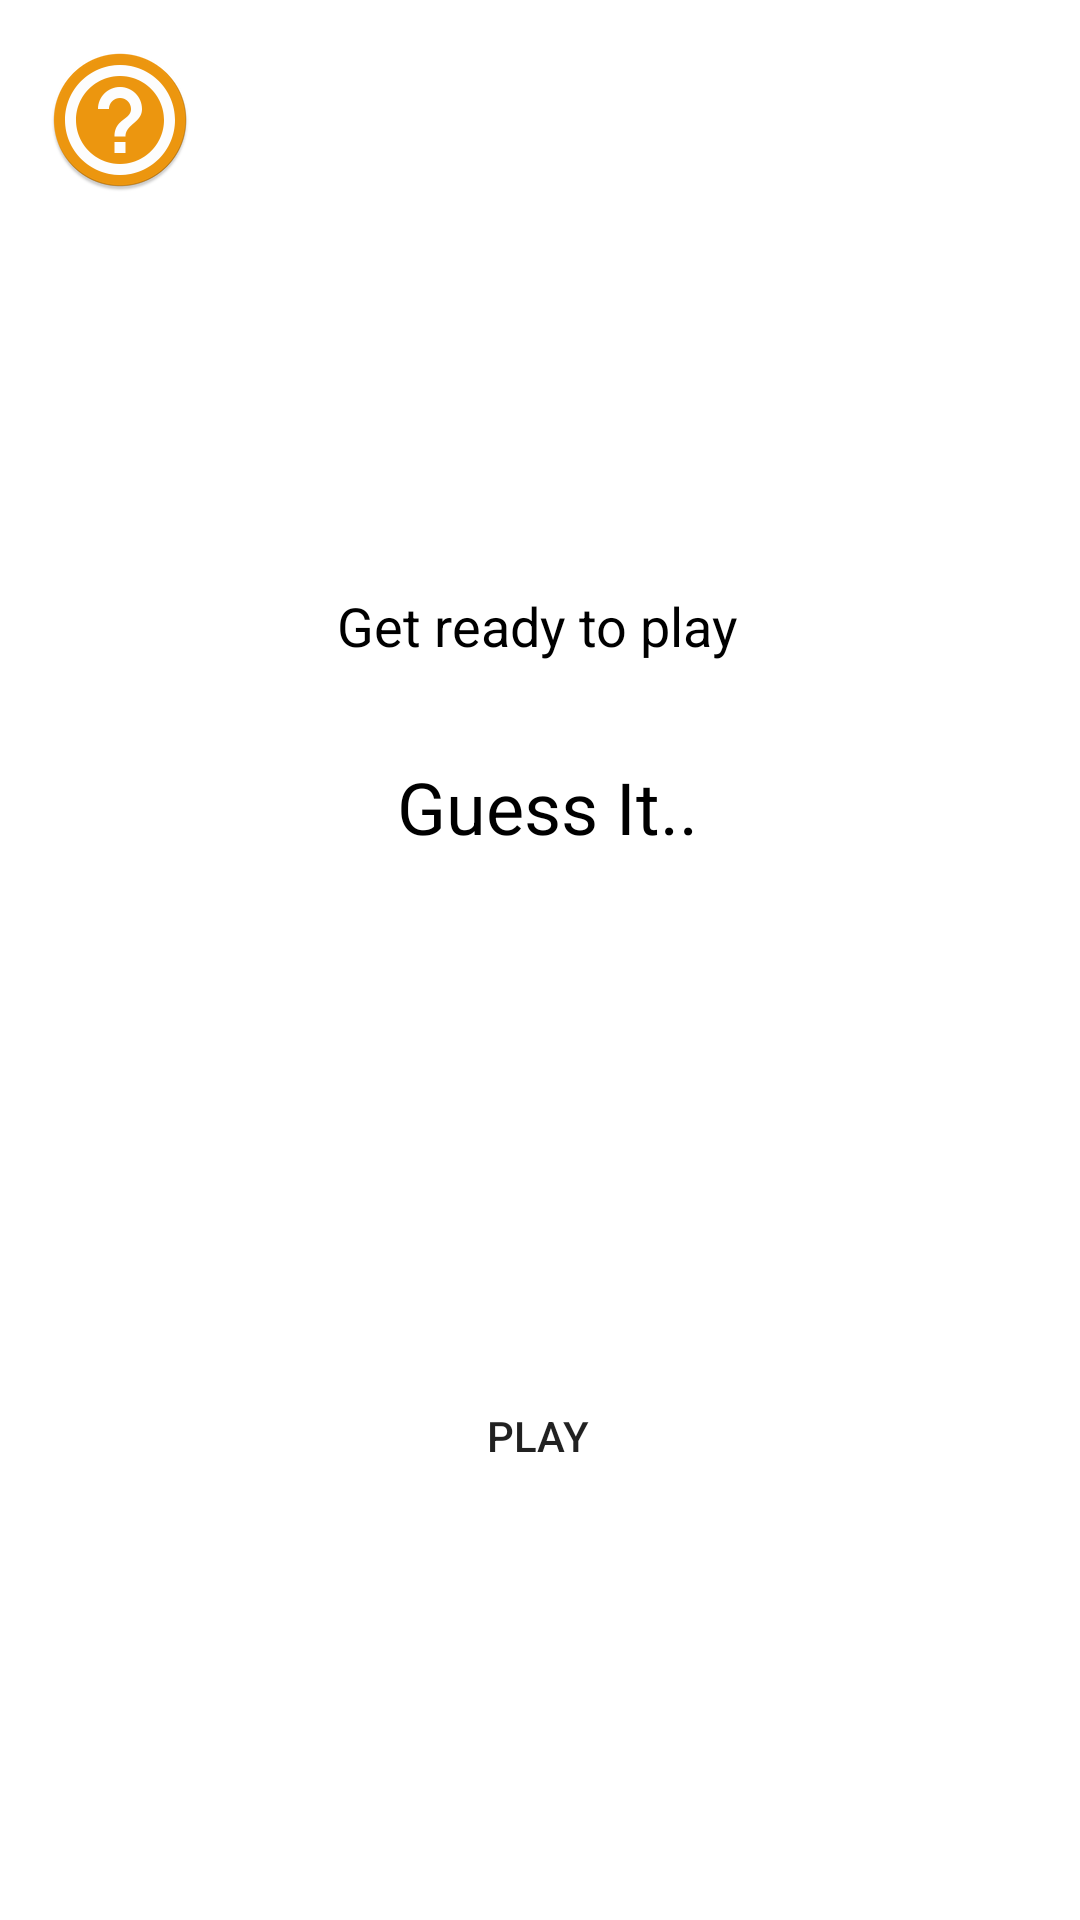

Reconstruct the res/layout file that produces this screen, plus the resources it refers to.
<!-- AndroidManifest.xml: application theme splashScreenTheme -->
<!-- res/layout/fragment_title.xml -->
<?xml version="1.0" encoding="utf-8"?>
<layout xmlns:android="http://schemas.android.com/apk/res/android"
    xmlns:app="http://schemas.android.com/apk/res-auto"
    xmlns:tools="http://schemas.android.com/tools">

    <data>

    </data>

    <androidx.constraintlayout.widget.ConstraintLayout
        android:id="@+id/frameLayout"
        android:layout_width="match_parent"
        android:layout_height="match_parent"
        tools:context=".TitleFragment">

        <TextView
            android:id="@+id/textView"
            android:layout_width="wrap_content"
            android:layout_height="wrap_content"
            android:clickable="true"
            android:focusable="true"
            android:text="@string/get_ready_to_play"
            android:textColor="@color/black"
            android:textSize="18sp"
            app:layout_constraintBottom_toBottomOf="parent"
            app:layout_constraintEnd_toEndOf="parent"
            app:layout_constraintHorizontal_bias="0.496"
            app:layout_constraintStart_toStartOf="parent"
            app:layout_constraintTop_toTopOf="parent"
            app:layout_constraintVertical_bias="0.319" />

        <TextView
            android:id="@+id/textView2"
            android:layout_width="wrap_content"
            android:layout_height="wrap_content"
            android:layout_marginTop="32dp"
            android:text="@string/guess_it"
            android:textColor="@color/black"
            android:textSize="24sp"
            app:layout_constraintEnd_toEndOf="parent"
            app:layout_constraintHorizontal_bias="0.509"
            app:layout_constraintStart_toStartOf="parent"
            app:layout_constraintTop_toBottomOf="@+id/textView" />

        <Button
            android:id="@+id/button"
            android:layout_width="wrap_content"
            android:layout_height="wrap_content"
            android:layout_marginTop="32dp"
            android:backgroundTint="#FF9800"
            android:text="@string/play"
            android:background="@drawable/button_design"
            app:layout_constraintBottom_toBottomOf="parent"
            app:layout_constraintEnd_toEndOf="parent"
            app:layout_constraintHorizontal_bias="0.498"
            app:layout_constraintStart_toStartOf="parent"
            app:layout_constraintTop_toBottomOf="@+id/textView2" />

        <ImageView
            android:id="@+id/btn_about"
            android:layout_width="wrap_content"
            android:layout_height="wrap_content"
            android:layout_marginStart="16dp"
            android:layout_marginTop="16dp"
            app:layout_constraintBottom_toTopOf="@+id/textView"
            app:layout_constraintEnd_toEndOf="parent"
            app:layout_constraintHorizontal_bias="0.0"
            app:layout_constraintStart_toStartOf="parent"
            app:layout_constraintTop_toTopOf="parent"
            app:layout_constraintVertical_bias="0.0"
            app:srcCompat="@mipmap/ic_about"
            android:clickable="true"
            android:contentDescription="@string/about_app_icon_for_game_introduction_and_rules"
            android:focusable="true" />


    </androidx.constraintlayout.widget.ConstraintLayout>
</layout>
<!-- resources referenced by this layout -->
<resources>
  <!-- mipmap ic_about: png bitmap (mipmap-hdpi, 4115 bytes) -->
  <string name="about_app_icon_for_game_introduction_and_rules">About app icon for game introduction and rules.</string>
  <string name="get_ready_to_play">Get ready to play</string>
  <string name="guess_it">Guess It..</string>
  <string name="play">Play</string>
  <style name="splashScreenTheme" parent="Theme.MaterialComponents.Light.NoActionBar">
          <item name="android:windowBackground">@drawable/splash_screen</item>
          <item name="android:statusBarColor">@color/white</item>
      </style>
  <!-- drawable splash_screen (drawable) -->
  <?xml version="1.0" encoding="utf-8"?>
  <layer-list xmlns:android="http://schemas.android.com/apk/res/android">
  
      <item android:drawable="@color/orange"/>
      <item android:drawable="@drawable/ic_splash_icon" android:gravity="center"/>
  </layer-list>
  <!-- drawable ic_splash_icon (drawable) -->
  <vector android:height="170dp" android:viewportHeight="512"
      android:viewportWidth="512" android:width="170dp" xmlns:android="http://schemas.android.com/apk/res/android">
      <group>
          <clip-path android:pathData="M0,0h512v512h-512z"/>
          <path android:fillColor="#fff" android:pathData="M122.281,74.78L122.281,178.641c0,11.992 8.716,21.69 19.64,21.69L369.362,200.331c10.984,0 20.356,-9.7 20.356,-21.69L389.718,74.78c0,-11.992 -9.372,-21.165 -20.356,-21.165L141.921,53.615C130.997,53.615 122.281,62.79 122.281,74.78ZM136.011,136.835L136.011,117.177a2.52,2.52 0,0 1,2.388 -2.621,2.52 2.52,0 0,1 2.388,2.621L140.787,136.835a2.52,2.52 0,0 1,-2.388 2.621A2.52,2.52 0,0 1,136.011 136.835ZM383.152,126.678c0,6.291 -4.656,11.4 -10.387,11.4s-10.387,-5.111 -10.387,-11.4 4.656,-11.4 10.387,-11.4S383.152,120.39 383.152,126.678ZM356.289,64.099L356.289,189.912L152.726,189.912L152.726,64.099Z"/>
          <path android:fillColor="#fff" android:pathData="M387.019,126.652a0.7,0.7 0,1 0,0.7 -0.7A0.7,0.7 0,0 0,387.019 126.652Z"/>
          <path android:fillColor="#fff" android:pathData="M255.862,175.33C179.617,175.33 117.875,245.709 117.875,332.43s61.742,157.1 137.987,157.1c76.383,0 138.263,-70.379 138.263,-157.1S332.245,175.33 255.862,175.33ZM256,458.103c-61.051,0 -110.5,-56.24 -110.5,-125.677S194.949,206.749 256,206.749s110.5,56.24 110.5,125.677S317.051,458.103 256,458.103ZM304.344,316.716c11.464,0 20.719,-10.525 20.719,-23.564s-9.254,-23.564 -20.719,-23.564 -20.719,10.525 -20.719,23.564S292.875,316.717 304.344,316.717ZM207.657,316.716c11.464,0 20.719,-10.525 20.719,-23.564s-9.254,-23.564 -20.719,-23.564 -20.719,10.525 -20.719,23.564S196.192,316.717 207.656,316.717ZM256,418.83c32.183,0 59.532,-22.936 70.582,-54.984L185.418,363.846C196.468,395.893 223.817,418.83 256,418.83Z"/>
      </group>
  </vector>
  <!-- not gathered from this repository: default colours our renderer supplied (Android Studio template values) -->
  <color name="black">#FF000000</color>
  <color name="white">#FFFFFFFF</color>
</resources>
